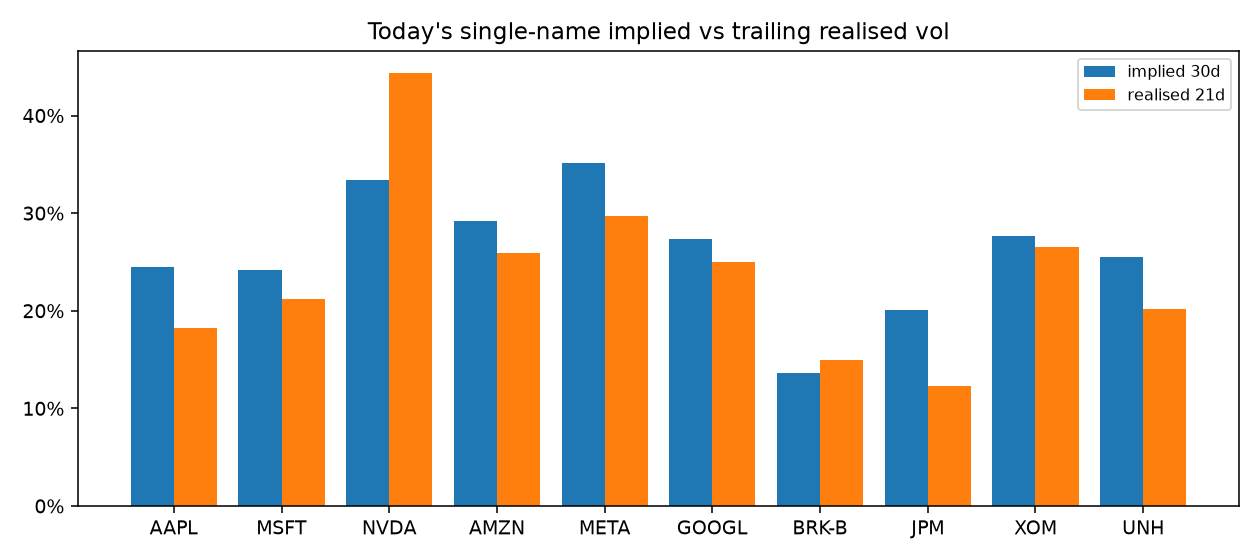

Values plotted in this chart, from the file beside it:
, weight, implied 30d, implied 60d, realised 21d, realised 63d, implied/realised 21d
AAPL, 0.1863, 0.2445, 0.2428, 0.1828, 0.3179, 1.337
MSFT, 0.1473, 0.2414, 0.2451, 0.2121, 0.4177, 1.138
NVDA, 0.2146, 0.3337, 0.3389, 0.444, 0.4227, 0.7515
AMZN, 0.1086, 0.2921, 0.2981, 0.2595, 0.4256, 1.126
META, 0.06051, 0.3519, 0.3544, 0.2969, 0.4586, 1.185
GOOGL, 0.1629, 0.2735, 0.2827, 0.2504, 0.3636, 1.092
BRK-B, 0.04231, 0.1362, 0.1408, 0.1498, 0.1506, 0.9091
JPM, 0.03744, 0.2002, 0.2358, 0.1226, 0.2095, 1.634
XOM, 0.02594, 0.2768, 0.2739, 0.2649, 0.2583, 1.045
UNH, 0.014, 0.2548, 0.3207, 0.2021, 0.2523, 1.261
SPY, , 0.1173, 0.1279, 0.07065, 0.1363, 1.66
